Run: headless pygame with SDL's dummy video driver; simulated clock (each Clock.tick advances the game by its frame time, no real sleeping); random seed 0; keys injected as events and as key.get_pressed() state; no mouse input.
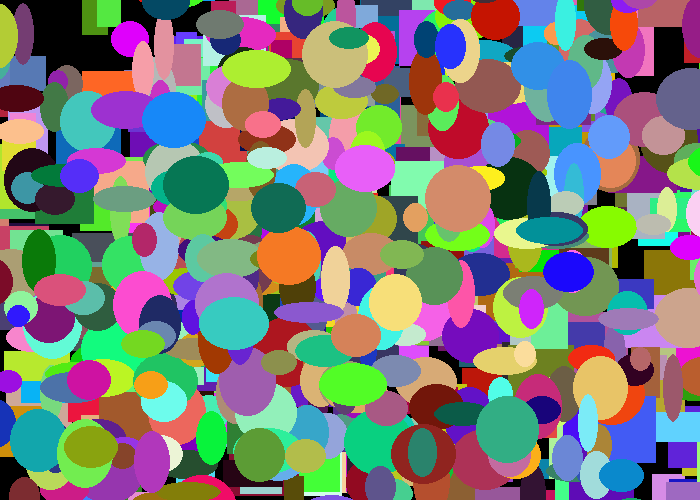
Frame 1 of 4 · flips 1–60 · no input
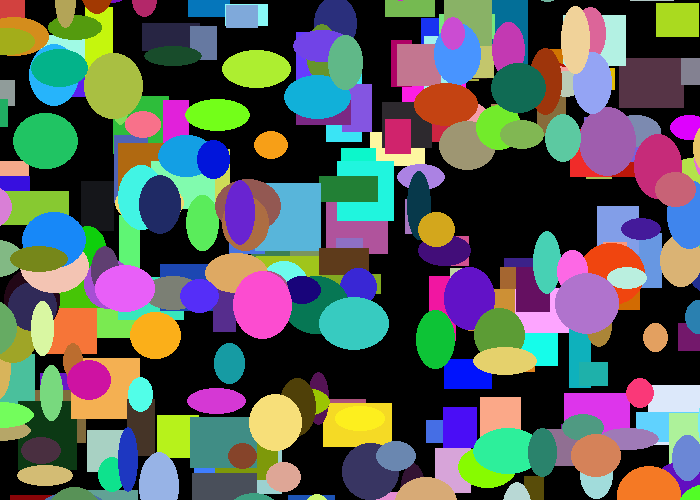
Frame 2 of 4 · flips 61–180 · tapped SPACE, RETURN · held RIGHT (→), D
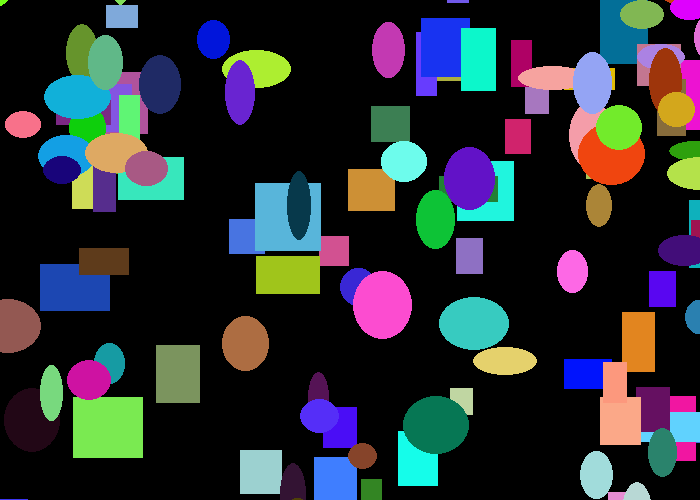
Frame 3 of 4 · flips 181–300 · held DOWN (↓), S
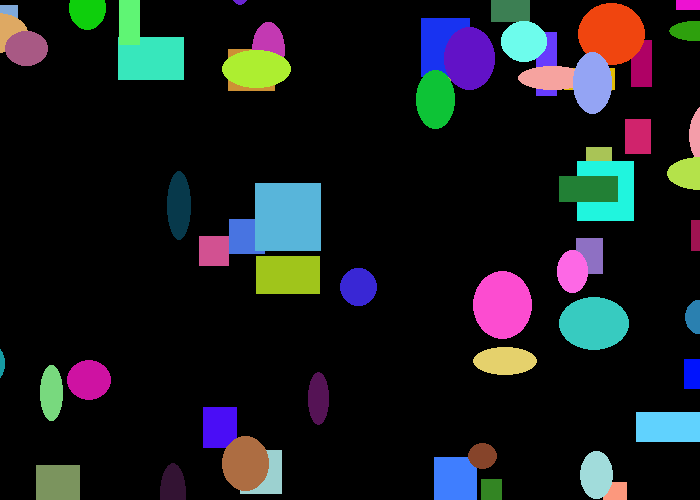
Frame 4 of 4 · flips 301–420 · held LEFT (←), A, UP (↑), W

The pygame program that drew these frames:

import pygame
import random
 
# Define some colors
BLACK = (0, 0, 0)
WHITE = (255, 255, 255)
GREEN = (0, 255, 0)
RED = (255, 0, 0)

class Rectangle(pygame.sprite.Sprite):
    def __init__(self):
        self.x = random.randint(0, 700)
        self.y = random.randint(0, 500)
        self.height = random.randint(20, 70)
        self.width = random.randint(20, 70)
        self.change_x = random.randint(-3, 3)
        self.change_y = random.randint(-3, 3)
        self.color = [random.randint(0, 255),random.randint(0, 255), random.randint(0, 255)]
    def draw(self):
        pygame.draw.rect(screen, self.color, [self.x, self.y, self.width, self.height])

    def move(self):
        self.x += self.change_x
        self.y += self.change_y
        #self.height += self.change_x
        #self.width += self.change_y

class Ellipse(Rectangle):
    def draw(self):
        pygame.draw.ellipse(screen, self.color, [self.x, self.y,self.width,self.height], 0)



pygame.init()
 
# Set the width and height of the screen [width, height]
size = (700, 500)
screen = pygame.display.set_mode(size)
 
pygame.display.set_caption("Color Shapes")
 
# Loop until the user clicks the close button.
done = False
 
# Used to manage how fast the screen updates
clock = pygame.time.Clock()
my_list = []

for i in range(500):
    my_object = Rectangle()
    my_list.append(my_object)

for i in range(500):
    my_object = Ellipse()
    my_list.append(my_object)
 
# -------- Main Program Loop -----------
while not done:
    # --- Main event loop
    for event in pygame.event.get():
        if event.type == pygame.QUIT:
            done = True
 
    screen.fill(BLACK)

    for my_object in my_list:
        my_object.draw()
        my_object.move()
 
    # --- Drawing code should go here
 
    # --- Go ahead and update the screen with what we've drawn.
    pygame.display.flip()
 
    # --- Limit to 60 frames per second
    clock.tick(60)
 
# Close the window and quit.
pygame.quit()
